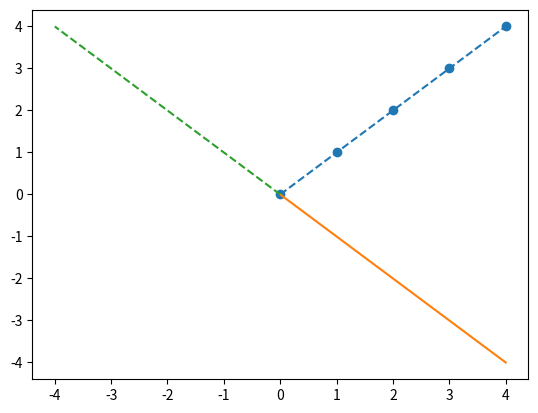

The script that saved this image:
import matplotlib.pyplot as plt
import numpy as np

# arange fonksiyonu numpy.ndarray tipinde bir dizi oluşturur
# 0 dan başlayıp girilen sayıya kadar elemanlardan dizi oluşturur
x = np.arange(5)
y = x
print(x)
print(type(x))

# plot fonksiyonuyla fonksiyon grafiği çiziliyor
plt.plot(x,y,"o--")
plt.plot(x,-y)
plt.plot(-x,y,"--")

plt.show()